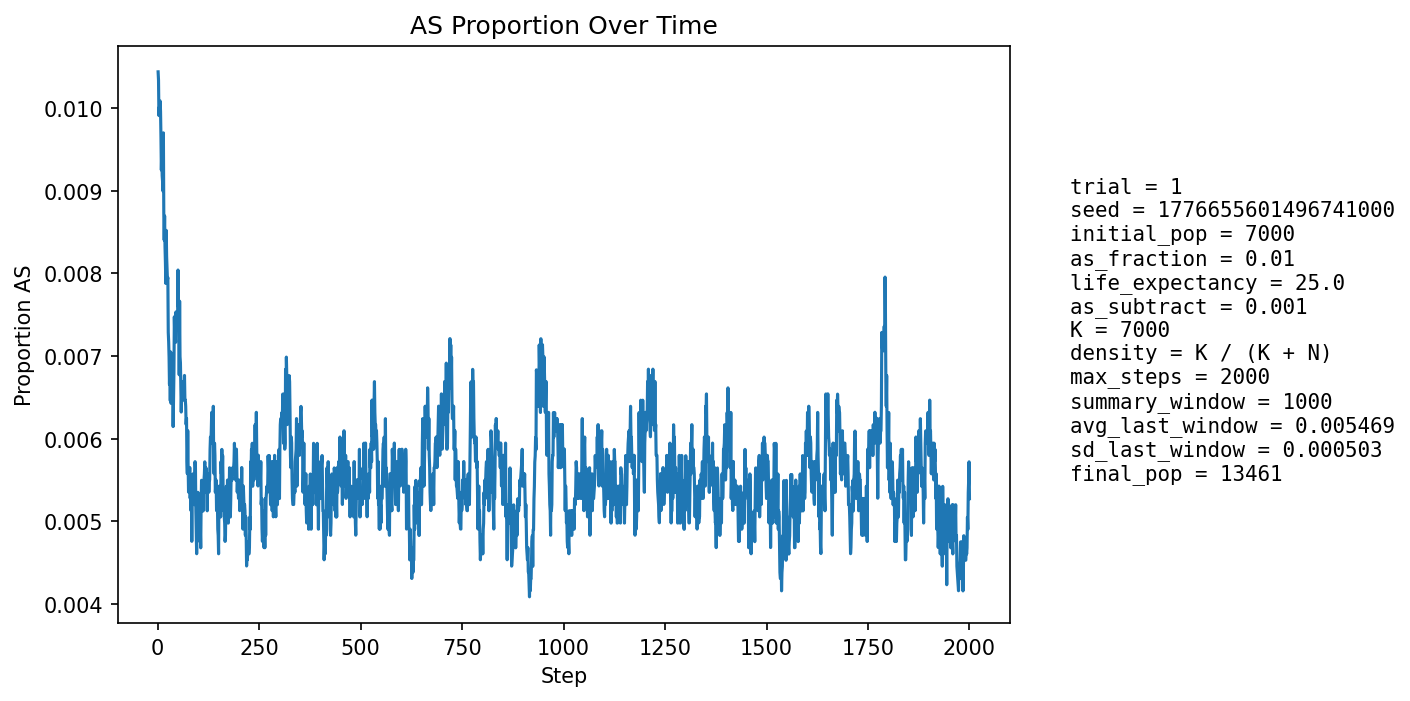

Data behind this chart, as committed beside it:
step, population_size, births, newborn_AA, newborn_AS, newborn_SS, prop_newborn_AA, prop_newborn_AS, prop_newborn_SS, prop_repro_AA, prop_repro_AS, prop_AS_population
1, 7568, 1815, 1795, 20, 0, 0.989, 0.01102, 0.0, 0.9912, 0.008815, 0.01044
2, 7835, 1748, 1732, 16, 0, 0.9908, 0.009153, 0.0, 0.9904, 0.009623, 0.01034
3, 8073, 1719, 1705, 14, 0, 0.9919, 0.008144, 0.0, 0.9904, 0.00961, 0.00991
4, 8289, 1698, 1680, 18, 0, 0.9894, 0.0106, 0.0, 0.9893, 0.01066, 0.01001
5, 8605, 1807, 1788, 19, 0, 0.9895, 0.01051, 0.0, 0.9894, 0.01064, 0.009994
6, 8923, 1875, 1855, 20, 0, 0.9893, 0.01067, 0.0, 0.9897, 0.01029, 0.01009
7, 9237, 1924, 1906, 18, 0, 0.9906, 0.009356, 0.0, 0.9902, 0.009826, 0.00996
8, 9533, 1957, 1939, 18, 0, 0.9908, 0.009198, 0.0, 0.9901, 0.009912, 0.009651
9, 9837, 2006, 1988, 18, 0, 0.991, 0.008973, 0.0, 0.9903, 0.009707, 0.009251
10, 10148, 2058, 2035, 23, 0, 0.9888, 0.01118, 0.0, 0.9905, 0.009497, 0.00946
11, 10455, 2106, 2086, 20, 0, 0.9905, 0.009497, 0.0, 0.9909, 0.009109, 0.009182
12, 10757, 2149, 2129, 20, 0, 0.9907, 0.009307, 0.0, 0.9912, 0.00877, 0.00911
13, 11006, 2151, 2131, 20, 0, 0.9907, 0.009298, 0.0, 0.9914, 0.008613, 0.008995
14, 11237, 2170, 2141, 29, 0, 0.9866, 0.01336, 0.0, 0.9912, 0.008777, 0.0097
15, 11456, 2198, 2183, 15, 0, 0.9932, 0.006824, 0.0, 0.9913, 0.008732, 0.008729
16, 11662, 2230, 2214, 16, 0, 0.9928, 0.007175, 0.0, 0.9915, 0.008503, 0.008403
17, 11845, 2249, 2226, 23, 0, 0.9898, 0.01023, 0.0, 0.9917, 0.008339, 0.008696
18, 12014, 2265, 2248, 17, 0, 0.9925, 0.007506, 0.0, 0.9908, 0.009185, 0.008324
19, 12172, 2280, 2264, 16, 0, 0.993, 0.007018, 0.0, 0.9911, 0.008881, 0.008133
20, 12312, 2295, 2278, 17, 0, 0.9926, 0.007407, 0.0, 0.9914, 0.008589, 0.007878
21, 12441, 2308, 2281, 27, 0, 0.9883, 0.0117, 0.0, 0.9914, 0.008637, 0.00852
22, 12556, 2318, 2298, 20, 0, 0.9914, 0.008628, 0.0, 0.9918, 0.008231, 0.008203
23, 12659, 2326, 2309, 17, 0, 0.9927, 0.007309, 0.0, 0.9922, 0.007847, 0.008058
24, 12748, 2333, 2316, 17, 0, 0.9927, 0.007287, 0.0, 0.9922, 0.007784, 0.007923
25, 12829, 2341, 2322, 19, 0, 0.9919, 0.008116, 0.0, 0.9915, 0.008478, 0.007951
26, 12901, 2348, 2337, 11, 0, 0.9953, 0.004685, 0.0, 0.9922, 0.007817, 0.007286
27, 12967, 2355, 2340, 15, 0, 0.9936, 0.006369, 0.0, 0.9922, 0.007767, 0.007172
28, 13023, 2360, 2346, 14, 0, 0.9941, 0.005932, 0.0, 0.9923, 0.007725, 0.006988
29, 13071, 2364, 2350, 14, 0, 0.9941, 0.005922, 0.0, 0.9923, 0.007689, 0.006656
30, 13118, 2369, 2350, 19, 0, 0.992, 0.00802, 0.0, 0.9928, 0.007214, 0.006937
31, 13158, 2372, 2358, 14, 0, 0.9941, 0.005902, 0.0, 0.9928, 0.007187, 0.00646
32, 13193, 2375, 2351, 24, 0, 0.9899, 0.01011, 0.0, 0.9933, 0.006725, 0.007049
33, 13226, 2376, 2365, 11, 0, 0.9954, 0.00463, 0.0, 0.9942, 0.005835, 0.006427
34, 13254, 2379, 2363, 16, 0, 0.9933, 0.006726, 0.0, 0.9937, 0.006255, 0.006564
35, 13281, 2382, 2360, 22, 0, 0.9908, 0.009236, 0.0, 0.9939, 0.006094, 0.006927
36, 13303, 2384, 2367, 17, 0, 0.9929, 0.007131, 0.0, 0.9933, 0.00666, 0.006765
37, 13325, 2386, 2372, 14, 0, 0.9941, 0.005868, 0.0, 0.9936, 0.006359, 0.006679
38, 13340, 2387, 2376, 11, 0, 0.9954, 0.004608, 0.0, 0.9935, 0.006494, 0.006147
39, 13356, 2389, 2370, 19, 0, 0.992, 0.007953, 0.0, 0.9932, 0.006771, 0.006514
40, 13369, 2390, 2369, 21, 0, 0.9912, 0.008787, 0.0, 0.9931, 0.006907, 0.006807
41, 13379, 2390, 2364, 26, 0, 0.9891, 0.01088, 0.0, 0.9934, 0.006615, 0.007474
42, 13385, 2391, 2373, 17, 1, 0.9925, 0.00711, 0.0004182, 0.9935, 0.006466, 0.007247
43, 13393, 2392, 2373, 19, 0, 0.9921, 0.007943, 0.0, 0.9933, 0.006748, 0.007317
44, 13399, 2392, 2374, 18, 0, 0.9925, 0.007525, 0.0, 0.9934, 0.006602, 0.007165
45, 13406, 2392, 2370, 22, 0, 0.9908, 0.009197, 0.0, 0.9928, 0.007173, 0.007534
46, 13413, 2393, 2377, 16, 0, 0.9933, 0.006686, 0.0, 0.9927, 0.00731, 0.007306
47, 13419, 2395, 2375, 20, 0, 0.9916, 0.008351, 0.0, 0.9926, 0.007447, 0.007452
48, 13426, 2395, 2375, 20, 0, 0.9916, 0.008351, 0.0, 0.9926, 0.007445, 0.007523
49, 13431, 2394, 2376, 18, 0, 0.9925, 0.007519, 0.0, 0.9923, 0.00773, 0.007445
50, 13432, 2394, 2366, 28, 0, 0.9883, 0.0117, 0.0, 0.9926, 0.007442, 0.008041
51, 13432, 2394, 2376, 18, 0, 0.9925, 0.007519, 0.0, 0.9926, 0.00744, 0.007594
52, 13434, 2395, 2377, 18, 0, 0.9925, 0.007516, 0.0, 0.9926, 0.007439, 0.007593
53, 13435, 2395, 2385, 10, 0, 0.9958, 0.004175, 0.0, 0.993, 0.007009, 0.006773
54, 13440, 2395, 2370, 25, 0, 0.9896, 0.01044, 0.0, 0.9924, 0.007581, 0.007664
55, 13441, 2395, 2382, 13, 0, 0.9946, 0.005428, 0.0, 0.9923, 0.007722, 0.006994
56, 13442, 2395, 2380, 15, 0, 0.9937, 0.006263, 0.0, 0.9924, 0.007578, 0.006919
57, 13442, 2395, 2381, 14, 0, 0.9942, 0.005846, 0.0, 0.993, 0.007005, 0.006621
58, 13444, 2395, 2382, 13, 0, 0.9946, 0.005428, 0.0, 0.9926, 0.007434, 0.006323
59, 13448, 2396, 2379, 17, 0, 0.9929, 0.007095, 0.0, 0.993, 0.007003, 0.006544
60, 13449, 2396, 2377, 19, 0, 0.9921, 0.00793, 0.0, 0.993, 0.007, 0.006692
... 1,940 more rows
